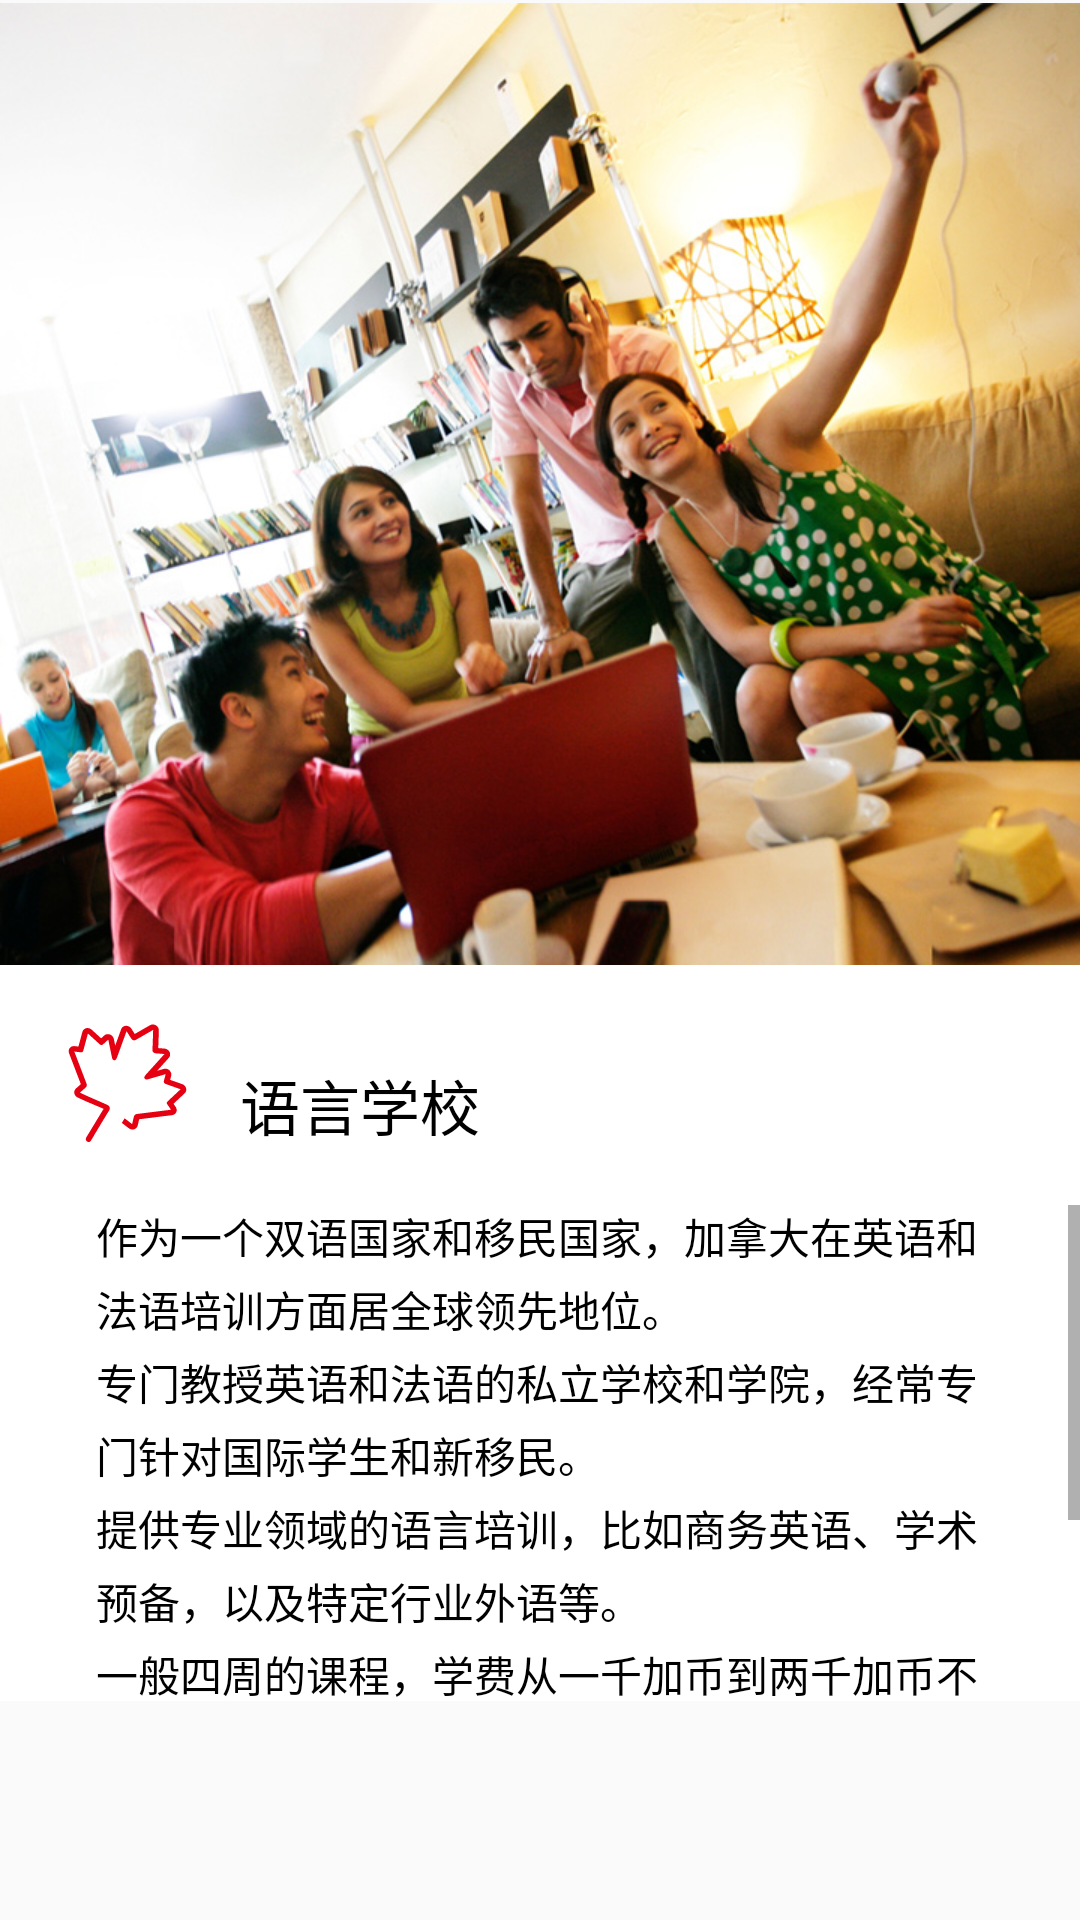

Layout XML and referenced resources for this Android screen:
<!-- AndroidManifest.xml: application theme AppTheme -->
<!-- res/layout/fragment_canadian_infor_7_layout.xml -->
<?xml version="1.0" encoding="utf-8"?>
<layout xmlns:app="http://schemas.android.com/apk/res-auto"
        xmlns:tools="http://schemas.android.com/tools"
        xmlns:android="http://schemas.android.com/apk/res/android">

    <android.support.constraint.ConstraintLayout
        android:layout_width="match_parent"
        android:layout_height="match_parent"
        android:orientation="vertical">



        <ImageView
            android:id="@+id/imageView11"
            android:layout_width="wrap_content"
            android:layout_height="567dp"
            android:src="@mipmap/study_info_pic_6"
            tools:layout_editor_absoluteY="0dp"
            tools:layout_editor_absoluteX="0dp"
            tools:ignore="ContentDescription,MissingConstraints"/>

        <View
            android:layout_width="360dp"
            android:layout_height="0dp"
            android:background="@android:color/white"
            tools:layout_editor_absoluteX="0dp"
            app:layout_constraintTop_toTopOf="@+id/guideline2"
            app:layout_constraintBottom_toBottomOf="@+id/scrollView2"
            tools:ignore="MissingConstraints"/>

        <ImageView
            android:id="@+id/imageView10"
            android:layout_width="wrap_content"
            android:layout_height="wrap_content"
            android:src="@drawable/large_leaf_icon"
            app:layout_constraintTop_toTopOf="@+id/guideline2"
            app:layout_constraintLeft_toLeftOf="@+id/imageView11"
            android:layout_marginTop="16dp"
            android:layout_marginStart="16dp"
            tools:ignore="ContentDescription"/>

        <TextView
            android:id="@+id/textView4"
            android:layout_width="wrap_content"
            android:layout_height="wrap_content"
            android:text="语言学校"
            android:textColor="@android:color/black"
            android:textSize="20sp"
            app:layout_constraintTop_toTopOf="@+id/guideline2"
            android:layout_marginTop="32dp"
            android:layout_marginStart="16dp"
            app:layout_constraintLeft_toRightOf="@+id/imageView10"
            tools:ignore="HardcodedText"/>

        <android.support.constraint.Guideline
            android:layout_width="wrap_content"
            android:layout_height="wrap_content"
            android:id="@+id/guideline2"
            android:orientation="horizontal"
            tools:layout_editor_absoluteY="285dp"
            tools:layout_editor_absoluteX="0dp"
            app:layout_constraintGuide_percent="0.5026455"/>

        <ScrollView
            android:layout_width="0dp"
            android:layout_height="0dp"
            android:id="@+id/scrollView2"
            tools:ignore="MissingConstraints"
            app:layout_constraintLeft_toLeftOf="@+id/imageView11"
            app:layout_constraintRight_toRightOf="@+id/imageView11"
            app:layout_constraintHorizontal_bias="0.0"
            app:layout_constraintTop_toBottomOf="@+id/imageView10"
            android:layout_marginTop="16dp"
            android:background="@android:color/white"
            app:layout_constraintBottom_toBottomOf="@+id/imageView11">

            <TextView
                android:id="@+id/contentView"
                android:layout_width="match_parent"
                android:layout_height="wrap_content"
                android:lineSpacingExtra="4dp"
                android:paddingLeft="32dp"
                android:paddingRight="32dp"
                android:text="@string/content_7"
                android:textColor="@android:color/black"
                tools:layout_editor_absoluteY="47dp"
                tools:layout_editor_absoluteX="321dp"/>

        </ScrollView>


    </android.support.constraint.ConstraintLayout>
</layout>
<!-- resources referenced by this layout -->
<resources>
  <!-- drawable large_leaf_icon: vector/xml drawable (drawable, 2450 chars, omitted) -->
  <!-- mipmap study_info_pic_6: jpg bitmap (mipmap-xhdpi, 232597 bytes) -->
  <string name="content_7">
          作为一个双语国家和移民国家，加拿大在英语和法语培训方面居全球领先地位。\n专门教授英语和法语的私立学校和学院，经常专门针对国际学生和新移民。\n提供专业领域的语言培训，比如商务英语、学术预备，以及特定行业外语等。\n一般四周的课程，学费从一千加币到两千加币不等。\n寄宿在当地家庭也是非常普通的选择，每月大概在一千加币左右。\n
      </string>
  <style name="AppTheme" parent="Theme.AppCompat.Light.NoActionBar">
  
      </style>
</resources>
